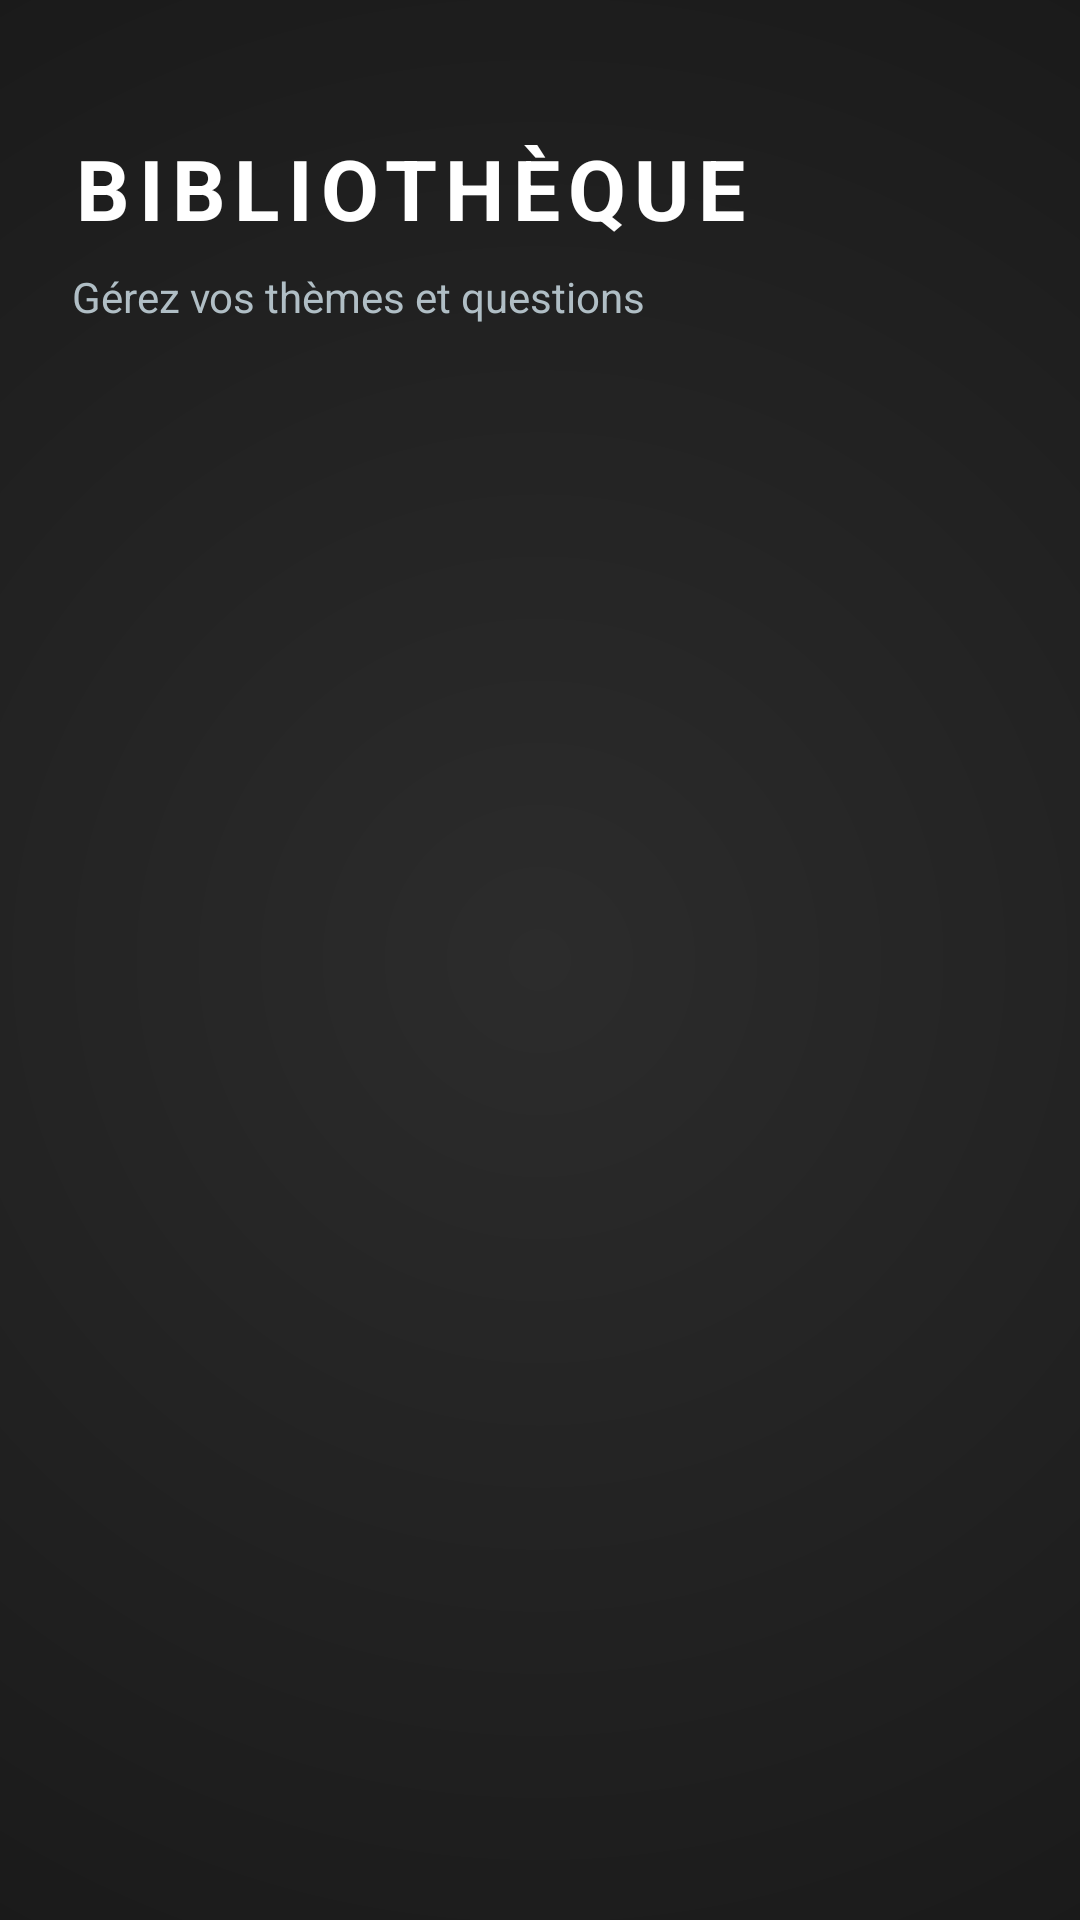

This screen was rendered from an Android layout file. Write that file and the resources it references.
<!-- AndroidManifest.xml: application theme Theme.ProjetMobileL3InformatiqueLeoPEREIRA -->
<!-- res/layout/activity_list_qcm.xml -->
<?xml version="1.0" encoding="utf-8"?>
<LinearLayout
    xmlns:android="http://schemas.android.com/apk/res/android"
    android:layout_width="match_parent"
    android:layout_height="match_parent"
    android:background="@drawable/main_bg_gradient"
    android:orientation="vertical"
    android:padding="24dp">

    <TextView
        android:id="@+id/tvLibTitle"
        android:layout_width="wrap_content"
        android:layout_height="wrap_content"
        android:text="@string/title_library"
        android:textColor="@color/white"
        android:textSize="28sp"
        android:textStyle="bold"
        android:textAllCaps="true"
        android:letterSpacing="0.1"
        android:layout_gravity="start"
        android:layout_marginTop="20dp"
        android:layout_marginBottom="8dp"/>

    <TextView
        android:layout_width="wrap_content"
        android:layout_height="wrap_content"
        android:text="@string/subtitle_library"
        android:textColor="@color/gray_text"
        android:textSize="14sp"
        android:layout_marginBottom="32dp"/>

    <androidx.recyclerview.widget.RecyclerView
        android:id="@+id/recyclerQcm"
        android:layout_width="match_parent"
        android:layout_height="match_parent"
        android:clipToPadding="false"
        android:paddingBottom="20dp"
        android:scrollbars="none" />

</LinearLayout>
<!-- resources referenced by this layout -->
<resources>
  <color name="gray_text">#B0BEC5</color>
  <color name="white">#FFFFFF</color>
  <!-- drawable main_bg_gradient (drawable) -->
  <?xml version="1.0" encoding="utf-8"?>
  <shape xmlns:android="http://schemas.android.com/apk/res/android"
      android:shape="rectangle">
      <gradient
          android:type="radial"
          android:gradientRadius="600dp"
          android:startColor="#2C2C2C"
          android:endColor="#0F0F0F"
          android:centerX="0.5"
          android:centerY="0.5" />
  </shape>
  <string name="subtitle_library">Gérez vos thèmes et questions</string>
  <string name="title_library">Bibliothèque</string>
  <style name="Theme.ProjetMobileL3InformatiqueLeoPEREIRA" parent="Base.Theme.ProjetMobileL3InformatiqueLeoPEREIRA" />
  <style name="Base.Theme.ProjetMobileL3InformatiqueLeoPEREIRA" parent="Theme.Material3.DayNight.NoActionBar">
          <item name="colorPrimary">@color/primary</item>
          <item name="colorOnPrimary">@color/white</item>
          <item name="colorPrimaryContainer">@color/primary_dark</item>
  
          <item name="colorSecondary">@color/accent</item>
          <item name="colorOnSecondary">#212121</item>
  
          <item name="android:windowBackground">@color/bg_light</item>
  
          <item name="android:statusBarColor">@android:color/transparent</item>
          <item name="android:windowLightStatusBar">true</item>
      </style>
  <color name="primary">#1976D2</color>
  <color name="primary_dark">#0D47A1</color>
  <color name="accent">#FFC107</color>
  <color name="bg_light">#F5F5F5</color>
</resources>
